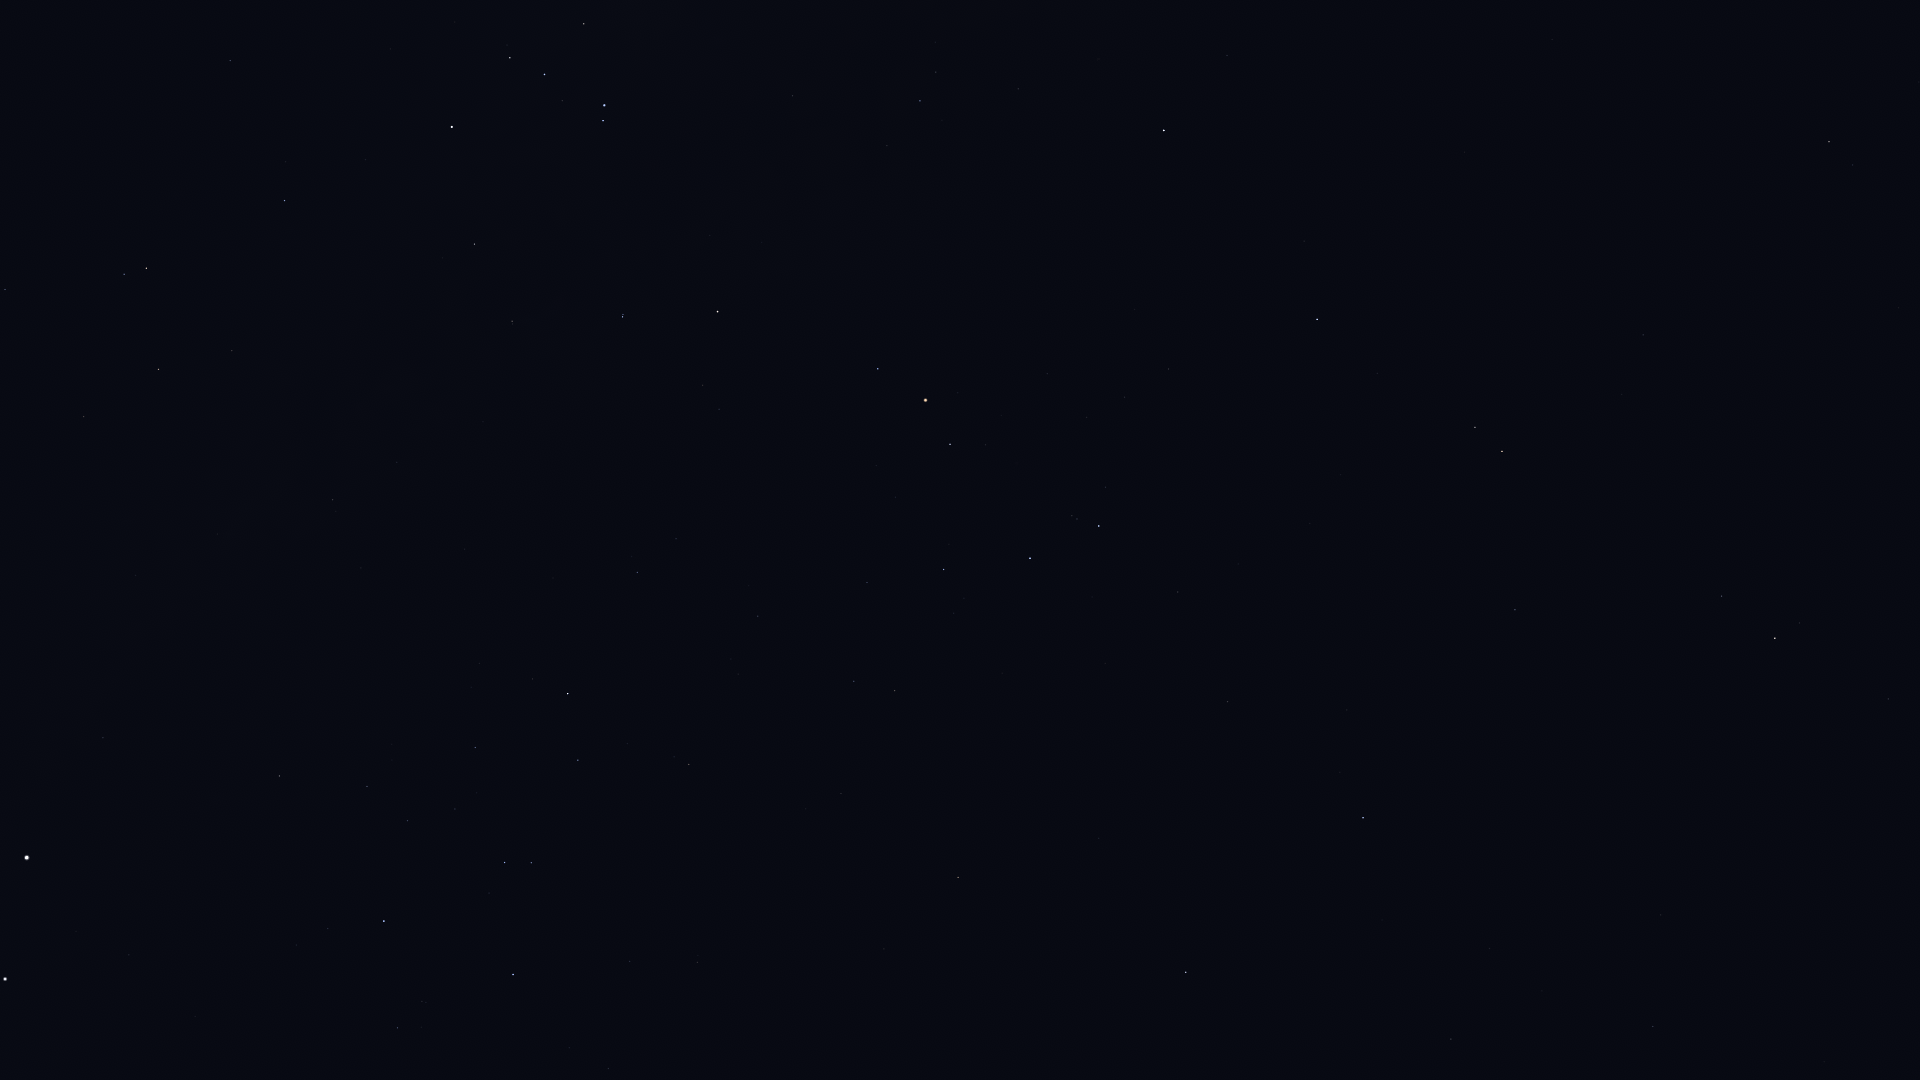

The data file committed next to this chart (first rows):
Star_ID, Name, X, Y
68702, Hadar, 5, 979
70576, HIP 70576, 422, 1001
71352, HIP 71352, 513, 975
71536, HIP 71536, 328, 929
71681, Toliman, 27, 858
71683, Rigil Kentaurus, 27, 858
71860, HIP 71860, 384, 921
72220, HIP 72220, 1653, 1027
72339, Mönch, 1595, 1016
72571, HIP 72571, 884, 949
72622, Zubenelgenubi, 1186, 972
73714, Brachium, 958, 878
74395, HIP 74395, 279, 776
74785, Zubeneschamali, 1363, 818
74824, HIP 74824, 103, 738
75141, HIP 75141, 578, 760
75177, HIP 75177, 689, 765
75323, HIP 75323, 91, 716
76297, HIP 76297, 568, 694
76333, Zubenelhakrabi, 1228, 702
76552, HIP 76552, 532, 679
77070, Unukalhai, 1775, 638
77516, HIP 77516, 1515, 610
77634, HIP 77634, 758, 616
77853, HIP 77853, 1178, 592
78104, Iklil, 867, 583
78265, Fang, 944, 570
78384, HIP 78384, 637, 573
78401, Dschubba, 1030, 558
78639, HIP 78639, 361, 568
78820, Acrab, 1099, 526
78970, HIP 78970, 677, 535
79374, Jabbah, 1105, 487
79431, Sharjah, 1120, 482
79509, HIP 79509, 217, 534
79593, Yed Prior, 1502, 452
79882, Yed Posterior, 1475, 427
80000, HIP 80000, 333, 500
80112, Alniyat, 950, 444
80582, HIP 80582, 397, 462
80687, Timir, 1250, 379
80763, Antares, 926, 400
80883, Marfik, 1643, 335
81022, Rosalíadecastro, 1645, 322
81266, Paikauhale, 878, 369
82363, HIP 82363, 84, 417
82396, Larawag, 718, 312
82514, Xamidimura, 623, 317
82545, Pipirima, 623, 315
82651, Mahsati, 1903, 164
82671, HIP 82671, 513, 324
83000, HIP 83000, 1829, 142
83081, HIP 83081, 159, 369
83547, Rapeto, 480, 280
84012, Sabik, 1164, 131
84143, HIP 84143, 474, 244
84405, Guniibuu, 887, 146
84787, Inquill, 332, 242
84880, HIP 84880, 1227, 56
85258, HIP 85258, 146, 268
... 10 more rows
